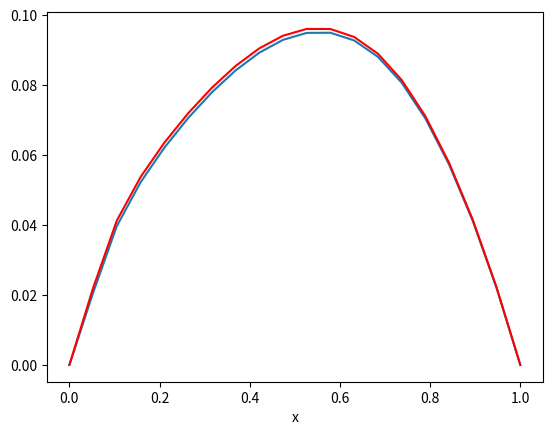

Here is the Python script that generated this plot:
#---- importations de librairies ------
import matplotlib.pyplot as plt
import numpy as np
import numpy.linalg as nl
import scipy
np.set_printoptions(precision=4) # pour joli affichage des matrices

#--------------------------------
#
#     PARAMETRES DU CALCUL
#
#--------------------------------
R = 1.;
N=20;

def x(i):
    return i*R/N

def a_per(x):
    return 1+np.sin(x)**2
    
def a(x):
    return a_per(np.log(x))    
    
def f(x):
    return 1.
    
#---- fonctions chapeaux--------
def phi(i,y):
    if y<x(i+1) and y>=x(i):
        return (x(i+1)-y)/(x(i+1)-x(i))
    elif y<x(i) and y>=x(i-1):
        return (y-x(i-1))/(x(i)-x(i-1))
    else:
        return 0                        
        
def phi_prime(i,y):
    if y<x(i+1) and y>=x(i):
        return -1/(x(i+1)-x(i))
    elif y<x(i) and y>=x(i-1):
        return 1/(x(i)-x(i-1))
    else:
        return 0 
    
#--------------------------------------------------------------------------

A = np.zeros((N-1,N-1))

for i in range(1,N):
    for j in range(1,N):
        h = lambda y : a(y)*phi_prime(i,y)*phi_prime(j,y)
        result_h=scipy.integrate.quad(h,x(i-1),x(i+1))
        A[i-1][j-1]=result_h[0]

B = np.zeros((N-1,1))
    
for i in range(1,N):
    g = lambda y : phi(i,y)*f(y)
    result_g=scipy.integrate.quad(g,x(i-1),x(i+1))
    B[i-1]=result_g[0]

#-- Résolution du système linéaire --
U = np.dot(nl.inv(A),B)

def solution_approchee(y):
    s=0
    for i in range(N-1):
        s+=U[i]*phi(i+1,y)
    return s    

#--------------------------------------------------------------------------

fig = plt.figure()

X = np.linspace(0,1,N)
Y = []

for elt in X:
    Y.append(solution_approchee(elt))
    

plt.xlabel('x')

plt.plot(X,Y)

inv_a = lambda x : 1/a(x)
g = lambda t : inv_a(t)*(scipy.integrate.quad(f,1,t)[0])
u1 = scipy.integrate.quad(g,0,1)[0]
u1 /= -scipy.integrate.quad(inv_a,0,1)[0]

def solution_analytique(x):
    integral1 = scipy.integrate.quad(g,1,x)
    integral2 = scipy.integrate.quad(inv_a,1,x)
    return integral1[0] + u1*integral2[0]
    
Y_analytique = [-solution_analytique(x) for x in X]
plt.plot(X,Y_analytique,color='r')
